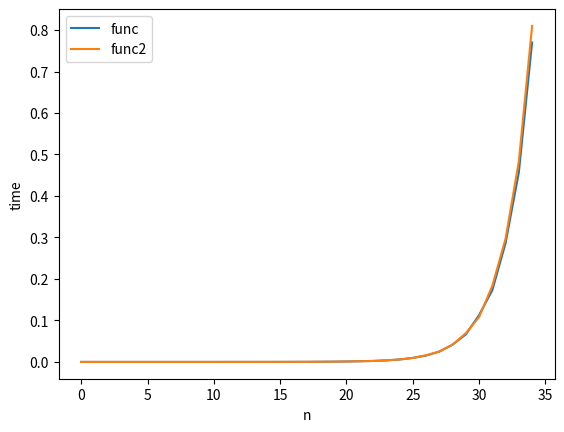

The matplotlib source for this figure:
# Time the original code and your improved version, for all integers between 0 and 35, and plot the results in one graph
#code from chat gpt
import time
import matplotlib.pyplot as plt

def func(n):
	if n == 0 or n == 1:
		return n
	else:
		return func(n-1) + func(n-2)

def func2(n, cache={}):
    if n == 0 or n == 1:
        return n
    else:
        if n in cache:
            return cache[n]
        else:
            cache[n] = func(n-1) + func(n-2)
            return cache[n]
def time_func(func, n):
    start = time.time()
    func(n)
    end = time.time()
    return end - start

def time_func2(func, n):
    start = time.time()
    func(n)
    end = time.time()
    return end - start

def plot_time(func, func2, n):
    x = []
    y = []
    y2 = []
    for i in range(n):
        x.append(i)
        y.append(time_func(func, i))
        y2.append(time_func2(func2, i))
    plt.plot(x, y, label='func')
    plt.plot(x, y2, label='func2')
    plt.xlabel('n')
    plt.ylabel('time')
    plt.legend()
    plt.show()

plot_time(func, func2, 35)
